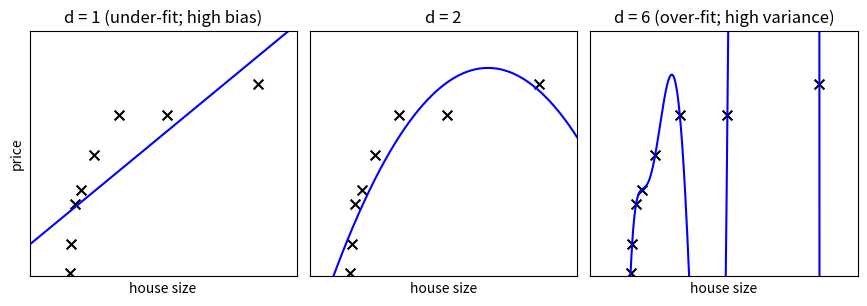

Reproduce this figure in Python.
"""
Biais vs Variance
=================

Fits the data with polynoms with increasing degrees.

"""
import numpy as np
import matplotlib.pyplot as plt


def test_func(x, err=0.5):
    return np.random.normal(10 - 1. / (x + 0.1), err)


def compute_error(x, y, p):
    yfit = np.polyval(p, x)
    return np.sqrt(np.mean((y - yfit) ** 2))


def plot_bias_variance(N=8, random_seed=42, err=0.5):
    x = 10 ** np.linspace(-2, 0, N)
    y = test_func(x)

    xfit = np.linspace(-0.2, 1.2, 1000)

    titles = ['d = 1 (under-fit; high bias)',
              'd = 2',
              'd = 6 (over-fit; high variance)']
    degrees = [1, 2, 6]

    fig = plt.figure(figsize=(9, 3.5))
    fig.subplots_adjust(left=0.06, right=0.98,
                        bottom=0.15, top=0.85,
                        wspace=0.05)
    for i, d in enumerate(degrees):
        ax = fig.add_subplot(131 + i, xticks=[], yticks=[])
        ax.scatter(x, y, marker='x', c='k', s=50)

        p = np.polyfit(x, y, d)
        yfit = np.polyval(p, xfit)
        ax.plot(xfit, yfit, '-b')

        ax.set_xlim(-0.2, 1.2)
        ax.set_ylim(0, 12)
        ax.set_xlabel('house size')
        if i == 0:
            ax.set_ylabel('price')

        ax.set_title(titles[i])


plot_bias_variance()
